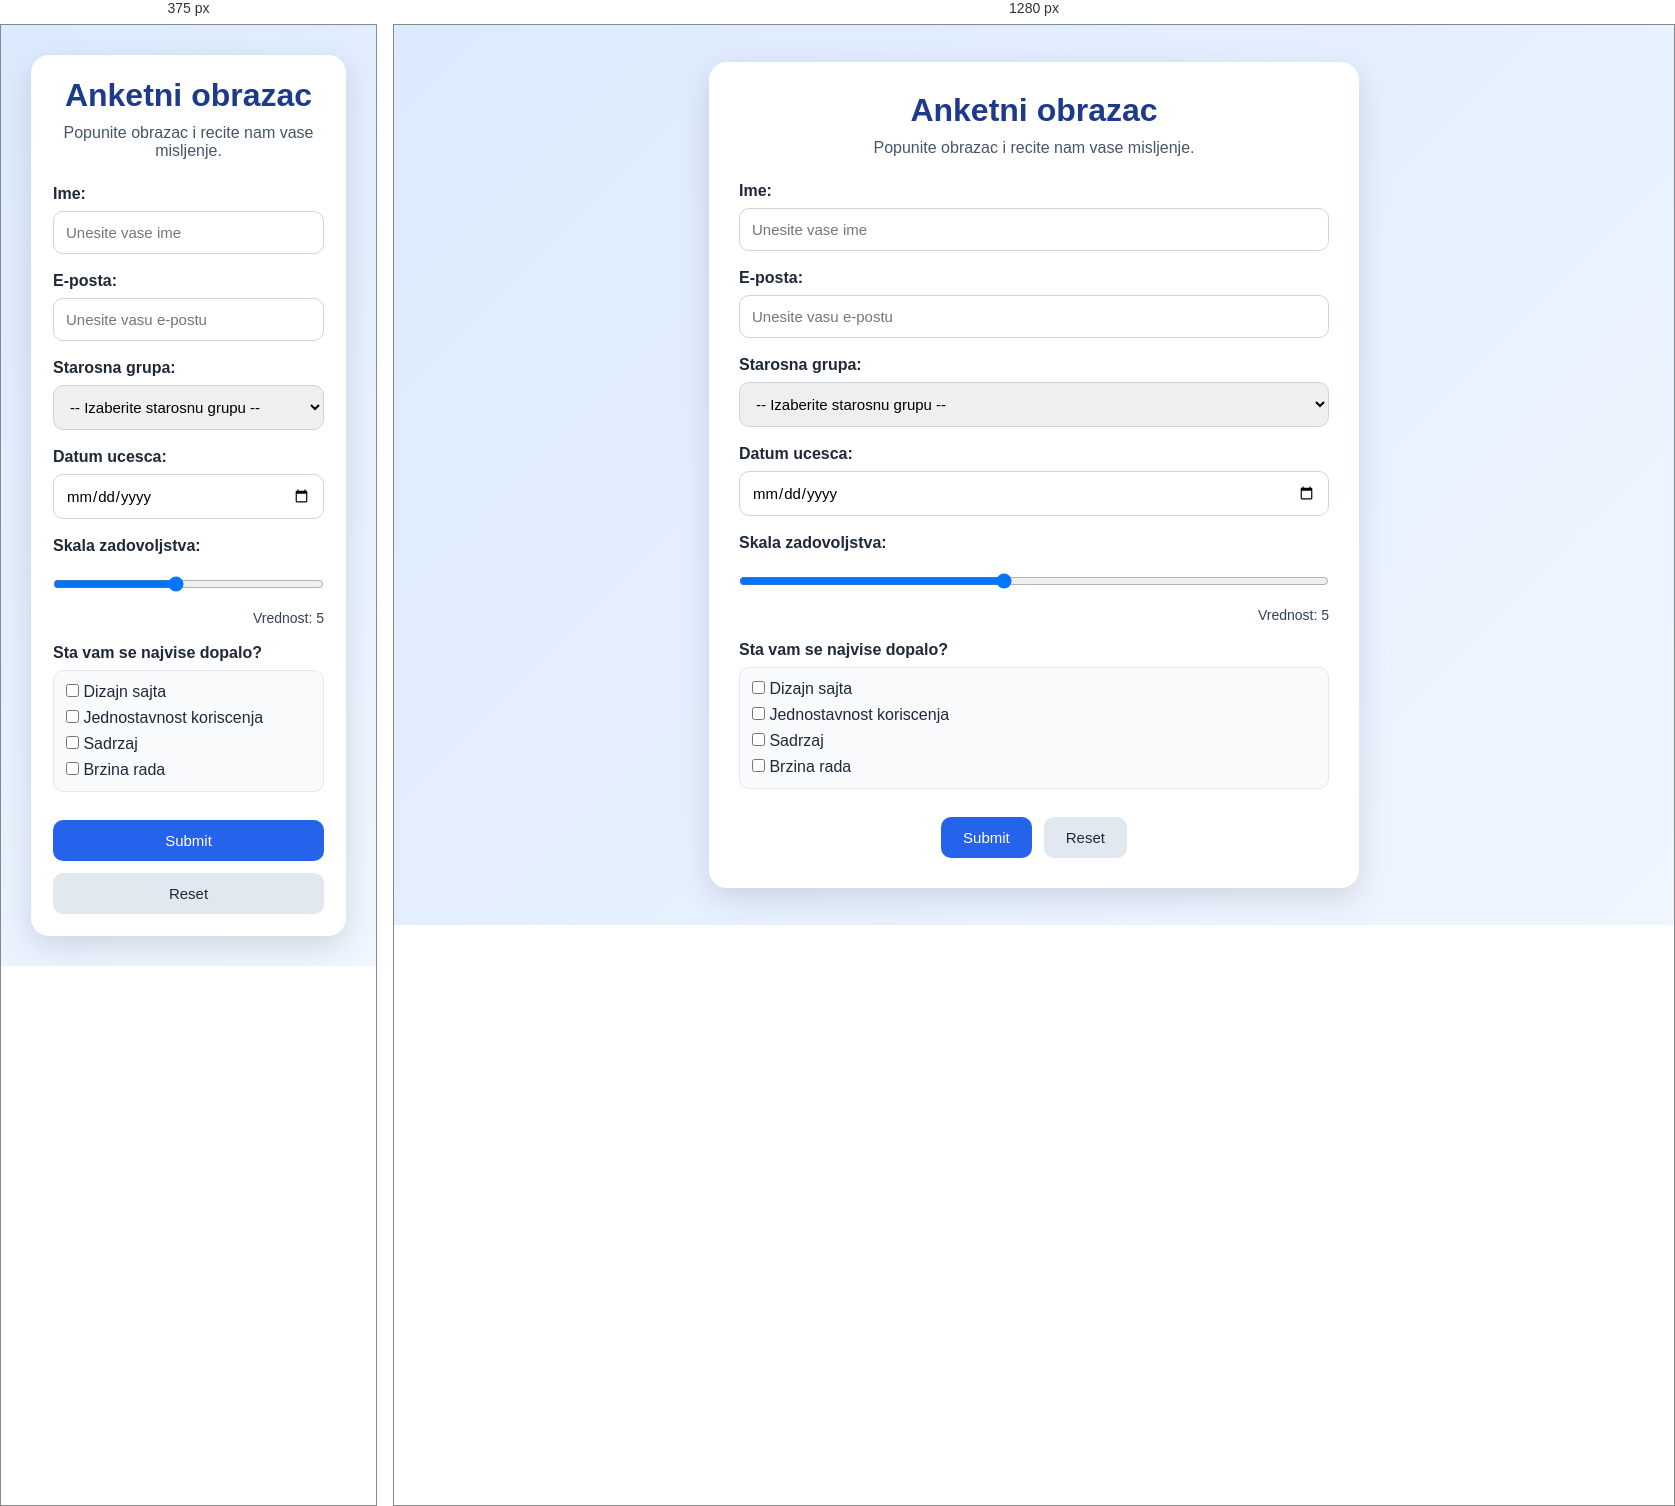
Rendered at 375 px and 1280 px, left to right.

<!-- file: Vezba 06-4-Anketni obrazac.html -->
<!DOCTYPE html>
<html lang="sr">

<head>
    <meta charset="UTF-8">
    <meta name="viewport" content="width=device-width, initial-scale=1.0">
    <meta name="author" content="Luka Latkovic">
    <meta name="description" content="Anketni obrazac napravljen u HTML-u i CSS-u">
    <title>Anketni obrazac</title>

    <style>
        * {
            box-sizing: border-box;
            margin: 0;
            padding: 0;
            font-family: Arial, sans-serif;
        }

        body {
            background: linear-gradient(135deg, #dbeafe, #eff6ff);
            min-height: 100vh;
            display: flex;
            justify-content: center;
            align-items: center;
            padding: 30px;
        }

        .container {
            width: 100%;
            max-width: 650px;
            background-color: #ffffff;
            padding: 30px;
            border-radius: 18px;
            box-shadow: 0 10px 30px rgba(0, 0, 0, 0.12);
        }

        h1 {
            text-align: center;
            margin-bottom: 10px;
            color: #1e3a8a;
        }

        p {
            text-align: center;
            margin-bottom: 25px;
            color: #475569;
        }

        form {
            display: flex;
            flex-direction: column;
            gap: 18px;
        }

        .form-group {
            display: flex;
            flex-direction: column;
        }

        label {
            margin-bottom: 8px;
            font-weight: bold;
            color: #1f2937;
        }

        input,
        select,
        textarea {
            padding: 12px;
            border: 1px solid #cbd5e1;
            border-radius: 10px;
            font-size: 15px;
            transition: 0.3s;
        }

        input:focus,
        select:focus,
        textarea:focus {
            border-color: #2563eb;
            outline: none;
            box-shadow: 0 0 0 4px rgba(37, 99, 235, 0.15);
        }

        .checkbox-group {
            display: flex;
            flex-direction: column;
            gap: 8px;
            padding: 12px;
            background-color: #f8fafc;
            border-radius: 10px;
            border: 1px solid #e2e8f0;
        }

        .checkbox-group label {
            font-weight: normal;
            margin-bottom: 0;
        }

        .range-value {
            text-align: right;
            font-size: 14px;
            color: #334155;
            margin-top: 5px;
        }

        .buttons {
            display: flex;
            gap: 12px;
            justify-content: center;
            margin-top: 10px;
        }

        button {
            padding: 12px 22px;
            border: none;
            border-radius: 10px;
            font-size: 15px;
            cursor: pointer;
            transition: 0.3s;
        }

        .submit-btn {
            background-color: #2563eb;
            color: white;
        }

        .submit-btn:hover {
            background-color: #1d4ed8;
        }

        .reset-btn {
            background-color: #e2e8f0;
            color: #1f2937;
        }

        .reset-btn:hover {
            background-color: #cbd5e1;
        }

        @media (max-width: 600px) {
            .container {
                padding: 22px;
            }

            .buttons {
                flex-direction: column;
            }

            button {
                width: 100%;
            }
        }
    </style>
</head>

<body>

    <div class="container">
        <h1>Anketni obrazac</h1>
        <p>Popunite obrazac i recite nam vase misljenje.</p>

        <form action="#" method="post">
            <div class="form-group">
                <label for="ime">Ime:</label>
                <input type="text" id="ime" name="ime" placeholder="Unesite vase ime" required>
            </div>

            <div class="form-group">
                <label for="email">E-posta:</label>
                <input type="email" id="email" name="email" placeholder="Unesite vasu e-postu" required>
            </div>

            <div class="form-group">
                <label for="starosna-grupa">Starosna grupa:</label>
                <select id="starosna-grupa" name="starosna-grupa" required>
                    <option value="">-- Izaberite starosnu grupu --</option>
                    <option value="do18">Do 18 godina</option>
                    <option value="18-25">18 - 25 godina</option>
                    <option value="26-35">26 - 35 godina</option>
                    <option value="36-50">36 - 50 godina</option>
                    <option value="50plus">Preko 50 godina</option>
                </select>
            </div>

            <div class="form-group">
                <label for="datum">Datum ucesca:</label>
                <input type="date" id="datum" name="datum" required>
            </div>

            <div class="form-group">
                <label for="zadovoljstvo">Skala zadovoljstva:</label>
                <input type="range" id="zadovoljstvo" name="zadovoljstvo" min="1" max="10" value="5"
                    oninput="vrednost.innerText = this.value">
                <div class="range-value">Vrednost: <span id="vrednost">5</span></div>
            </div>

            <div class="form-group">
                <label>Sta vam se najvise dopalo?</label>
                <div class="checkbox-group">
                    <label><input type="checkbox" name="dopalo" value="dizajn"> Dizajn sajta</label>
                    <label><input type="checkbox" name="dopalo" value="jednostavnost"> Jednostavnost koriscenja</label>
                    <label><input type="checkbox" name="dopalo" value="sadrzaj"> Sadrzaj</label>
                    <label><input type="checkbox" name="dopalo" value="brzina"> Brzina rada</label>
                </div>
            </div>

            <div class="buttons">
                <button type="submit" class="submit-btn">Submit</button>
                <button type="reset" class="reset-btn">Reset</button>
            </div>
        </form>
    </div>

</body>

</html>